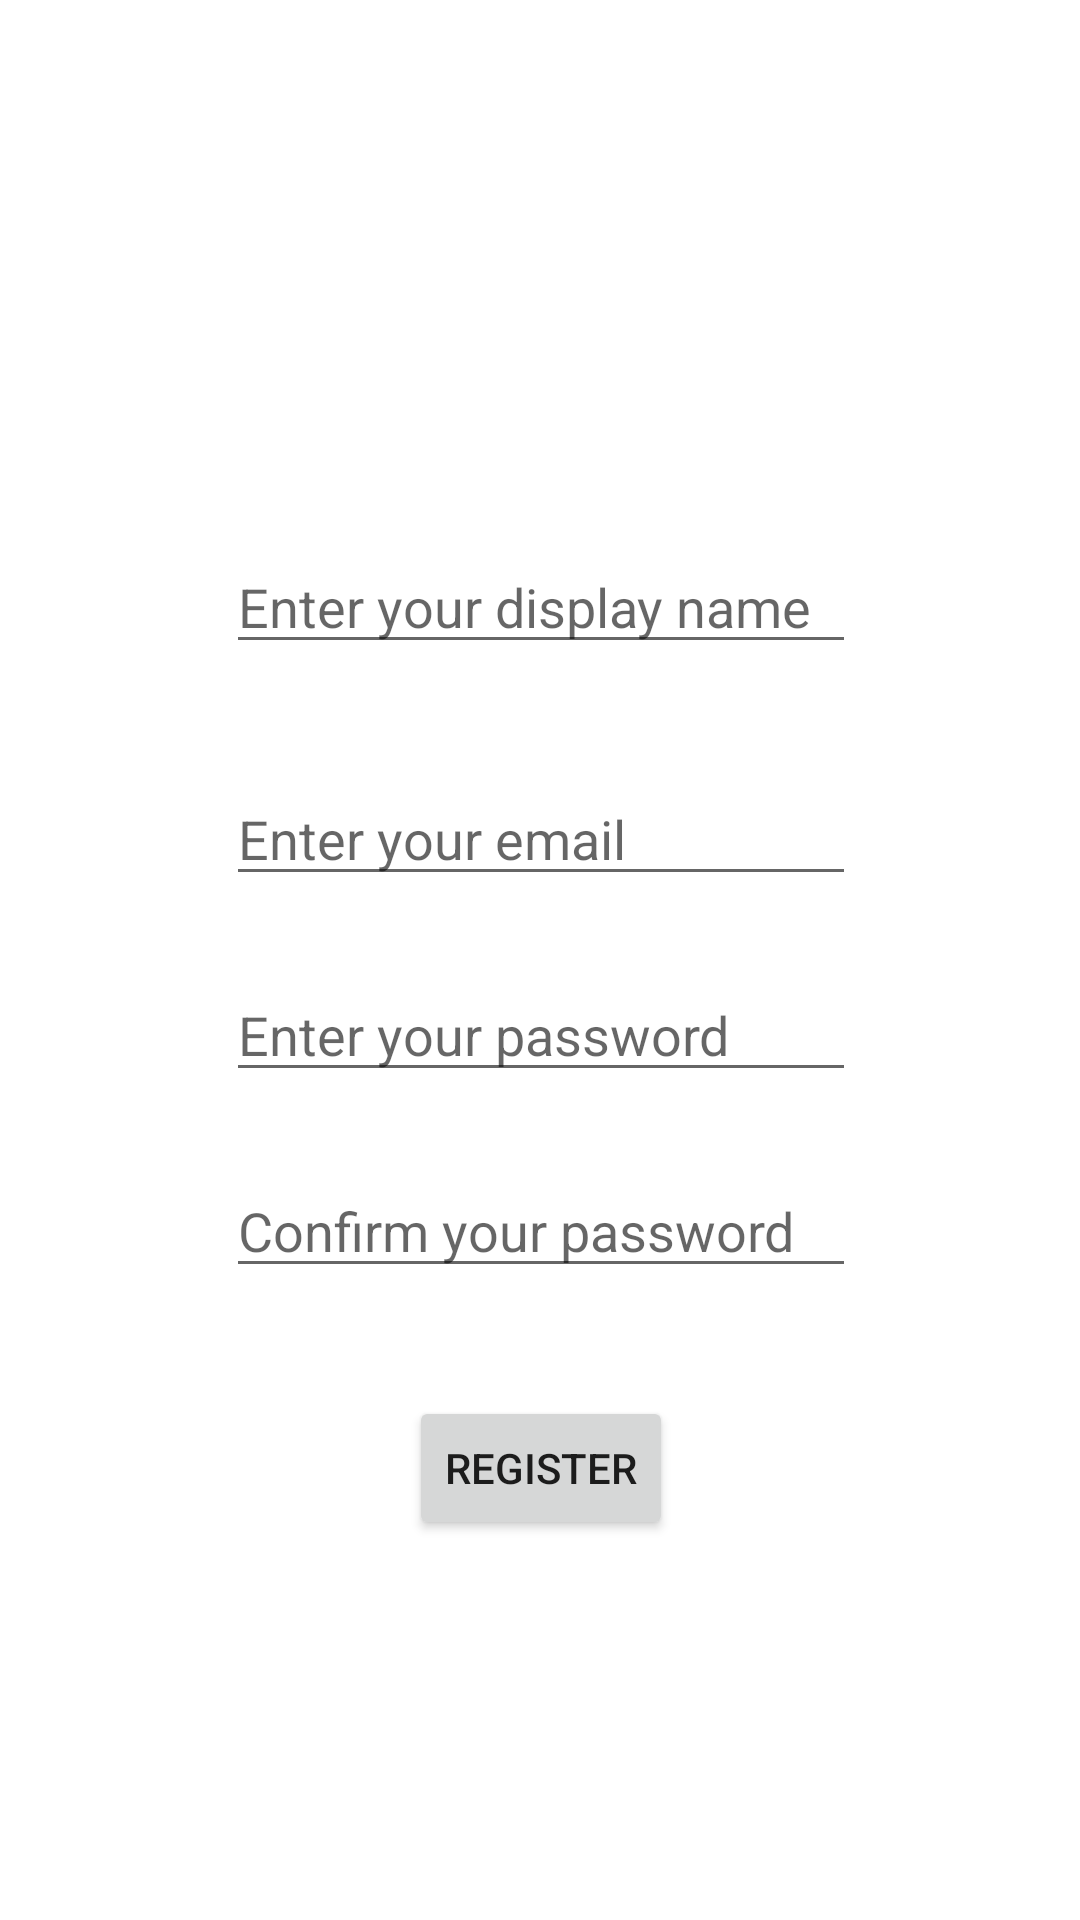

Reconstruct the res/layout file that produces this screen, plus the resources it refers to.
<!-- AndroidManifest.xml: application theme Theme.CS5520FinalProject -->
<!-- res/layout/fragment_register.xml -->
<?xml version="1.0" encoding="utf-8"?>
<androidx.constraintlayout.widget.ConstraintLayout xmlns:android="http://schemas.android.com/apk/res/android"
    xmlns:app="http://schemas.android.com/apk/res-auto"
    xmlns:tools="http://schemas.android.com/tools"
    android:id="@+id/frameLayout6"
    android:layout_width="match_parent"
    android:layout_height="match_parent"
    tools:context=".FragmentRegister" >

    <EditText
        android:id="@+id/email_registerPage"
        android:layout_width="wrap_content"
        android:layout_height="wrap_content"
        android:layout_marginTop="36dp"
        android:ems="10"
        android:hint="@string/email_message"
        android:inputType="textEmailAddress"
        app:layout_constraintEnd_toEndOf="@+id/displayName_registerPage"
        app:layout_constraintStart_toStartOf="@+id/displayName_registerPage"
        app:layout_constraintTop_toBottomOf="@+id/displayName_registerPage" />

    <EditText
        android:id="@+id/password_registerPage"
        android:layout_width="wrap_content"
        android:layout_height="wrap_content"
        android:layout_marginTop="24dp"
        android:ems="10"
        android:hint="@string/password_hint"
        android:inputType="textPassword"
        app:layout_constraintEnd_toEndOf="@+id/email_registerPage"
        app:layout_constraintStart_toStartOf="@+id/email_registerPage"
        app:layout_constraintTop_toBottomOf="@+id/email_registerPage" />

    <EditText
        android:id="@+id/confirmPassword_registerPage"
        android:layout_width="wrap_content"
        android:layout_height="wrap_content"
        android:layout_marginTop="24dp"
        android:ems="10"
        android:hint="@string/confirmPassword_hint"
        android:inputType="textPassword"
        app:layout_constraintEnd_toEndOf="@+id/password_registerPage"
        app:layout_constraintStart_toStartOf="@+id/password_registerPage"
        app:layout_constraintTop_toBottomOf="@+id/password_registerPage" />

    <EditText
        android:id="@+id/displayName_registerPage"
        android:layout_width="wrap_content"
        android:layout_height="wrap_content"
        android:layout_marginTop="180dp"
        android:ems="10"
        android:hint="@string/displayName_message"
        android:inputType="textPersonName"
        app:layout_constraintEnd_toEndOf="parent"
        app:layout_constraintHorizontal_bias="0.502"
        app:layout_constraintStart_toStartOf="parent"
        app:layout_constraintTop_toTopOf="parent" />

    <Button
        android:id="@+id/registerButton_registerPage"
        android:layout_width="wrap_content"
        android:layout_height="wrap_content"
        android:layout_marginTop="36dp"
        android:text="@string/registerButton_message"
        app:layout_constraintEnd_toEndOf="@+id/confirmPassword_registerPage"
        app:layout_constraintStart_toStartOf="@+id/confirmPassword_registerPage"
        app:layout_constraintTop_toBottomOf="@+id/confirmPassword_registerPage" />
</androidx.constraintlayout.widget.ConstraintLayout>
<!-- resources referenced by this layout -->
<resources>
  <string name="confirmPassword_hint">Confirm your password</string>
  <string name="displayName_message">Enter your display name</string>
  <string name="email_message">Enter your email</string>
  <string name="password_hint">Enter your password</string>
  <string name="registerButton_message">Register</string>
  <style name="Theme.CS5520FinalProject" parent="Theme.MaterialComponents.DayNight.DarkActionBar">
          
          <item name="colorPrimary">@color/quest_pink</item>
          <item name="colorPrimaryVariant">@color/quest_blue</item>
          <item name="colorOnPrimary">@color/white</item>
          
          <item name="colorSecondary">@color/teal_200</item>
          <item name="colorSecondaryVariant">@color/teal_700</item>
          <item name="colorOnSecondary">@color/black</item>
          
          <item name="android:statusBarColor">?attr/colorPrimaryVariant</item>
          
      </style>
  <color name="quest_pink">#FF6DBB</color>
  <color name="quest_blue">#2F345A</color>
  <color name="white">#FFFFFFFF</color>
  <color name="teal_200">#FF03DAC5</color>
  <color name="teal_700">#FF018786</color>
  <color name="black">#FF000000</color>
</resources>
